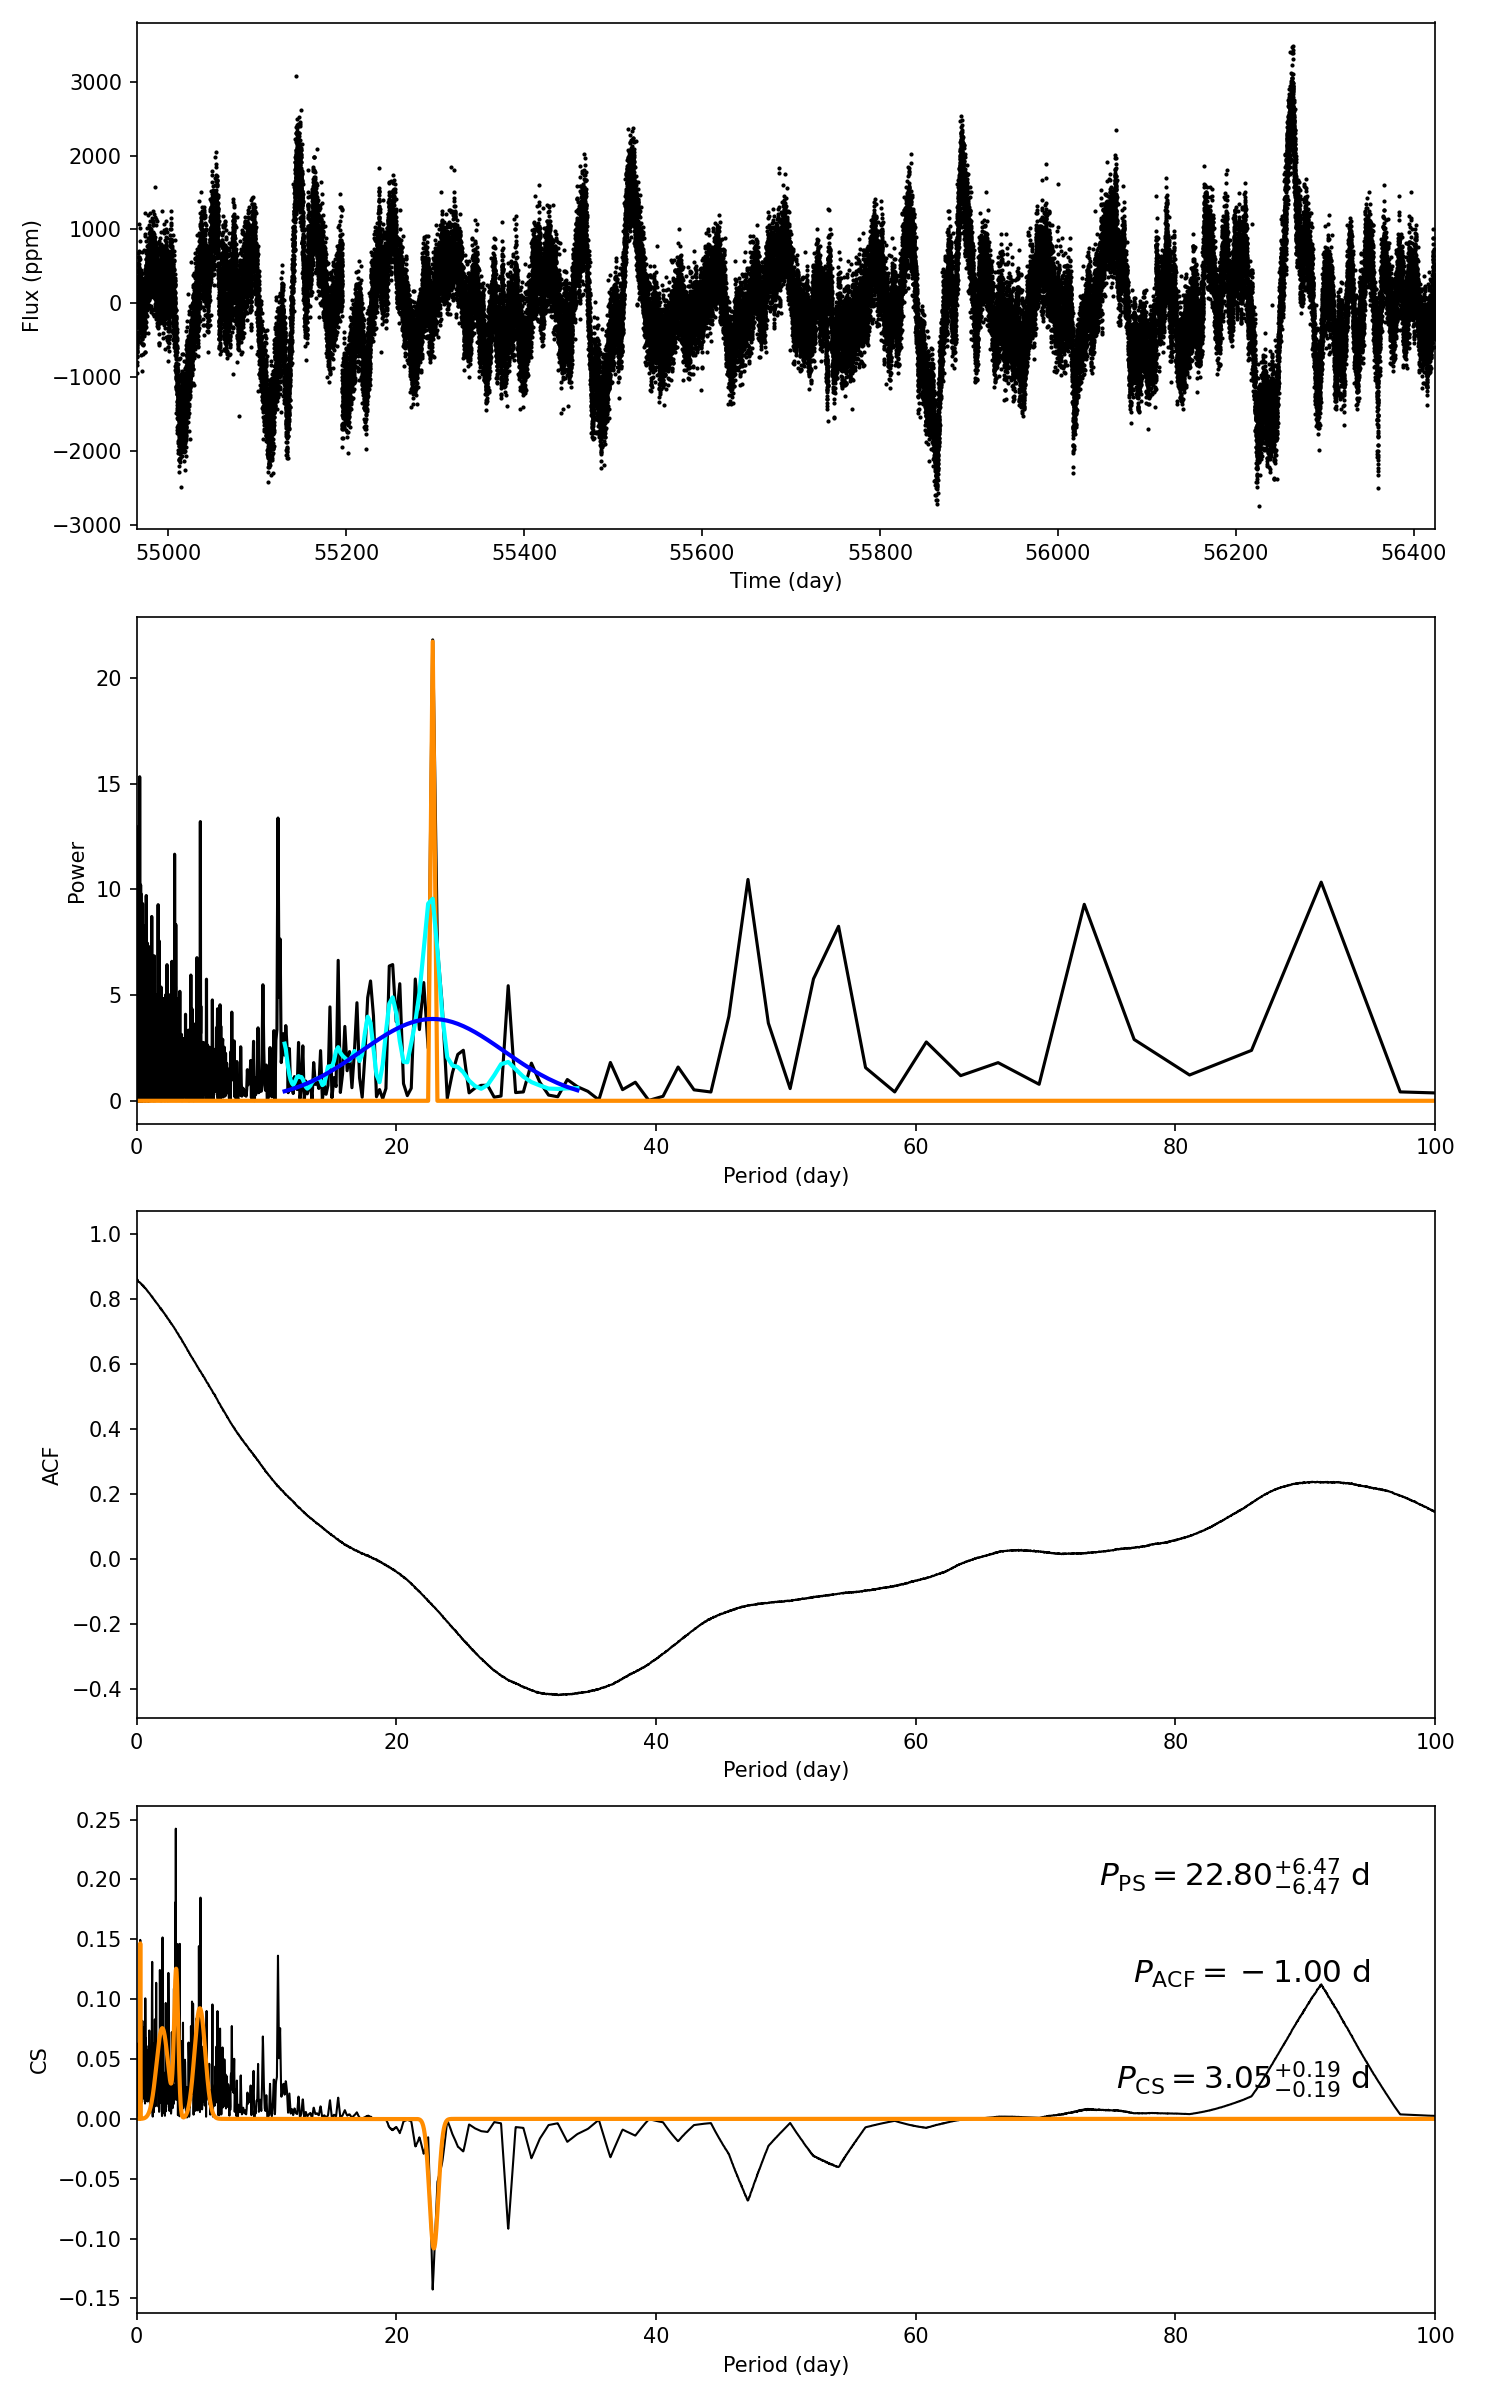

The table this chart was drawn from, first rows:
target_id, prot_ps, prot_acf, prot_cs, e_prot_ps, E_prot_ps, e_prot_acf, E_prot_acf, e_prot_cs, E_prot_cs, sph_ps, sph_acf, sph_cs, e_sph_ps, e_sph_acf, e_sph_cs, h_ps, fa_prob_ps, hacf, gacf, hcs
3847368, 22.8, -1.0, 3.054, 6.474, 6.474, -1.0, -1.0, 0.1867, 0.1867, 686.9, -1.0, 448.3, 200, -1.0, 171.4, 21.8, 3.391040805111338e-10, -1.0, -1.0, 0.2424
